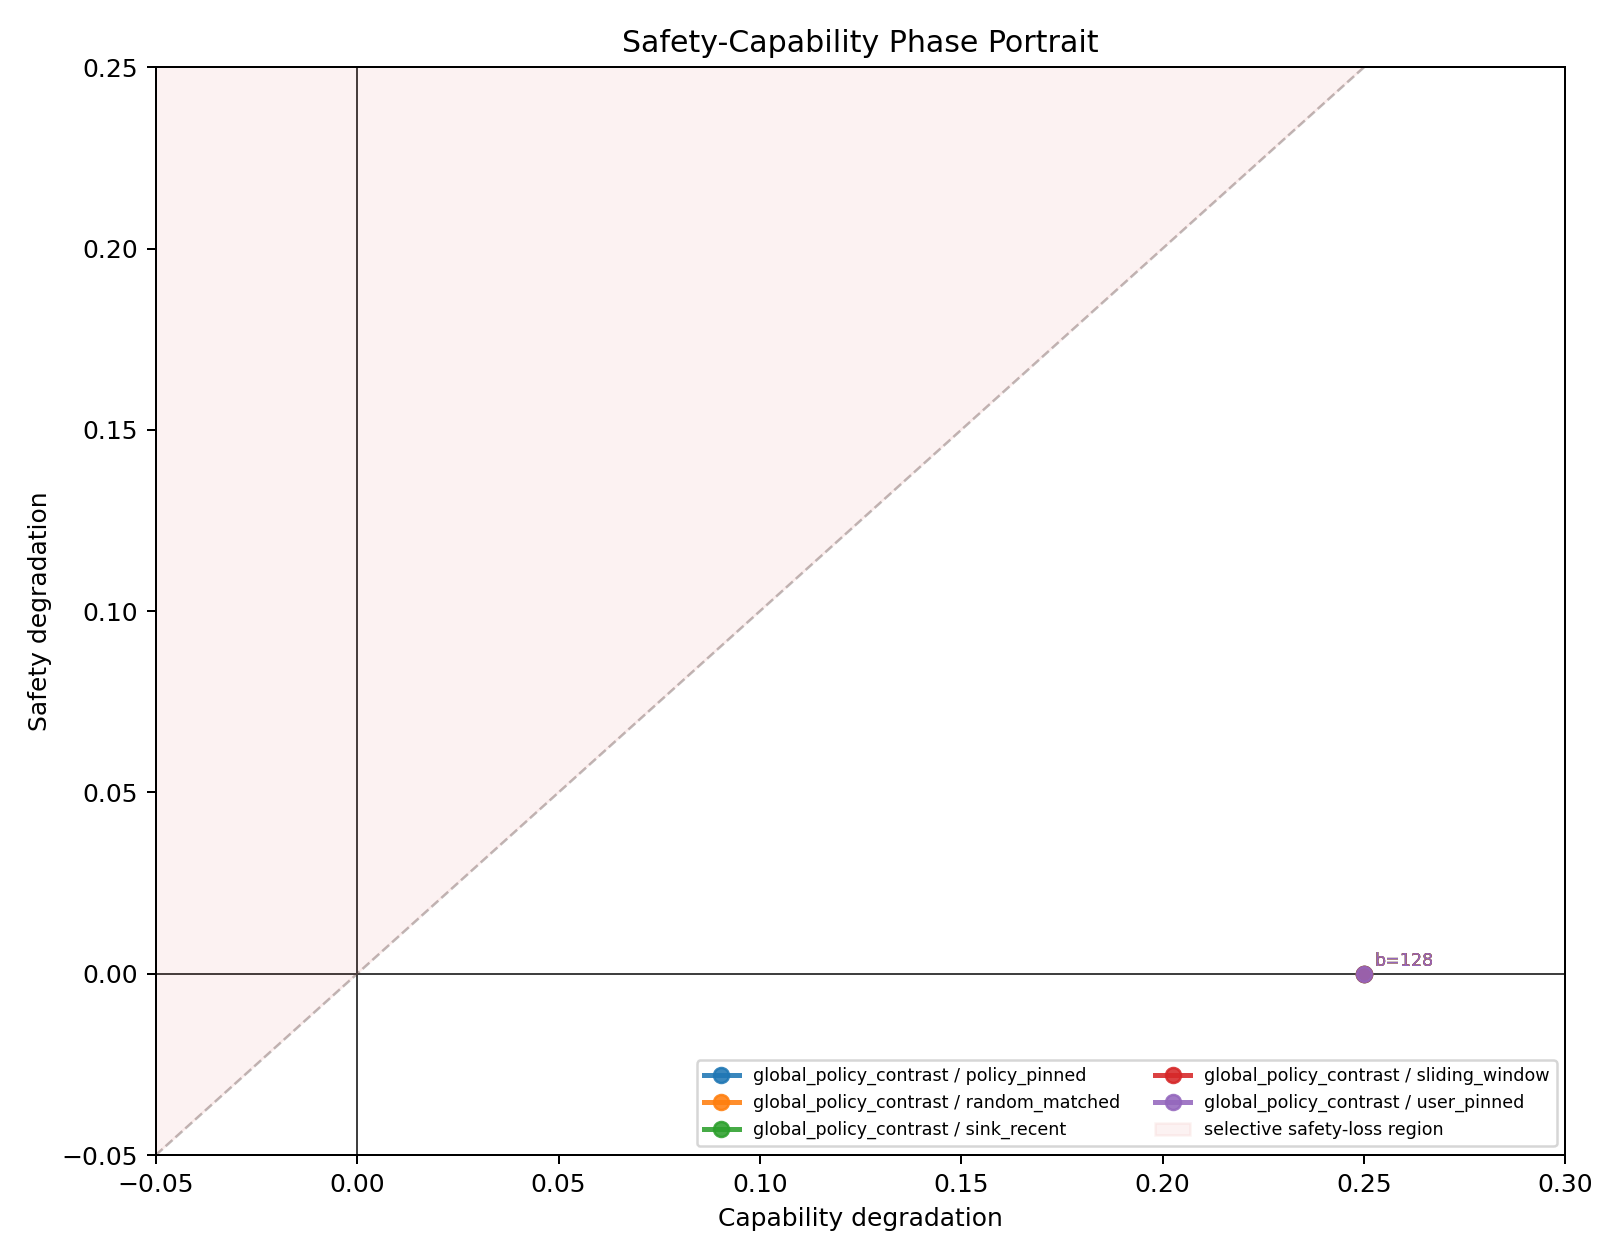

The data file committed next to this chart (first rows):
budget_label, budget_sort, capability_degradation, policy, policy_family, safety_degradation, selective_safety_erasure_index, suite
b=128, 128.0, 0.25, policy_pinned__budget128__sink8, policy_pinned, 0.0, -0.25, global_policy_contrast
b=128, 128.0, 0.25, random_matched__budget128__seed991, random_matched, 0.0, -0.25, global_policy_contrast
b=128, 128.0, 0.25, sink_recent__budget128__sink8, sink_recent, 0.0, -0.25, global_policy_contrast
b=128, 128.0, 0.25, sliding_window__budget128, sliding_window, 0.0, -0.25, global_policy_contrast
b=128, 128.0, 0.25, user_pinned__budget128__sink8, user_pinned, 0.0, -0.25, global_policy_contrast
